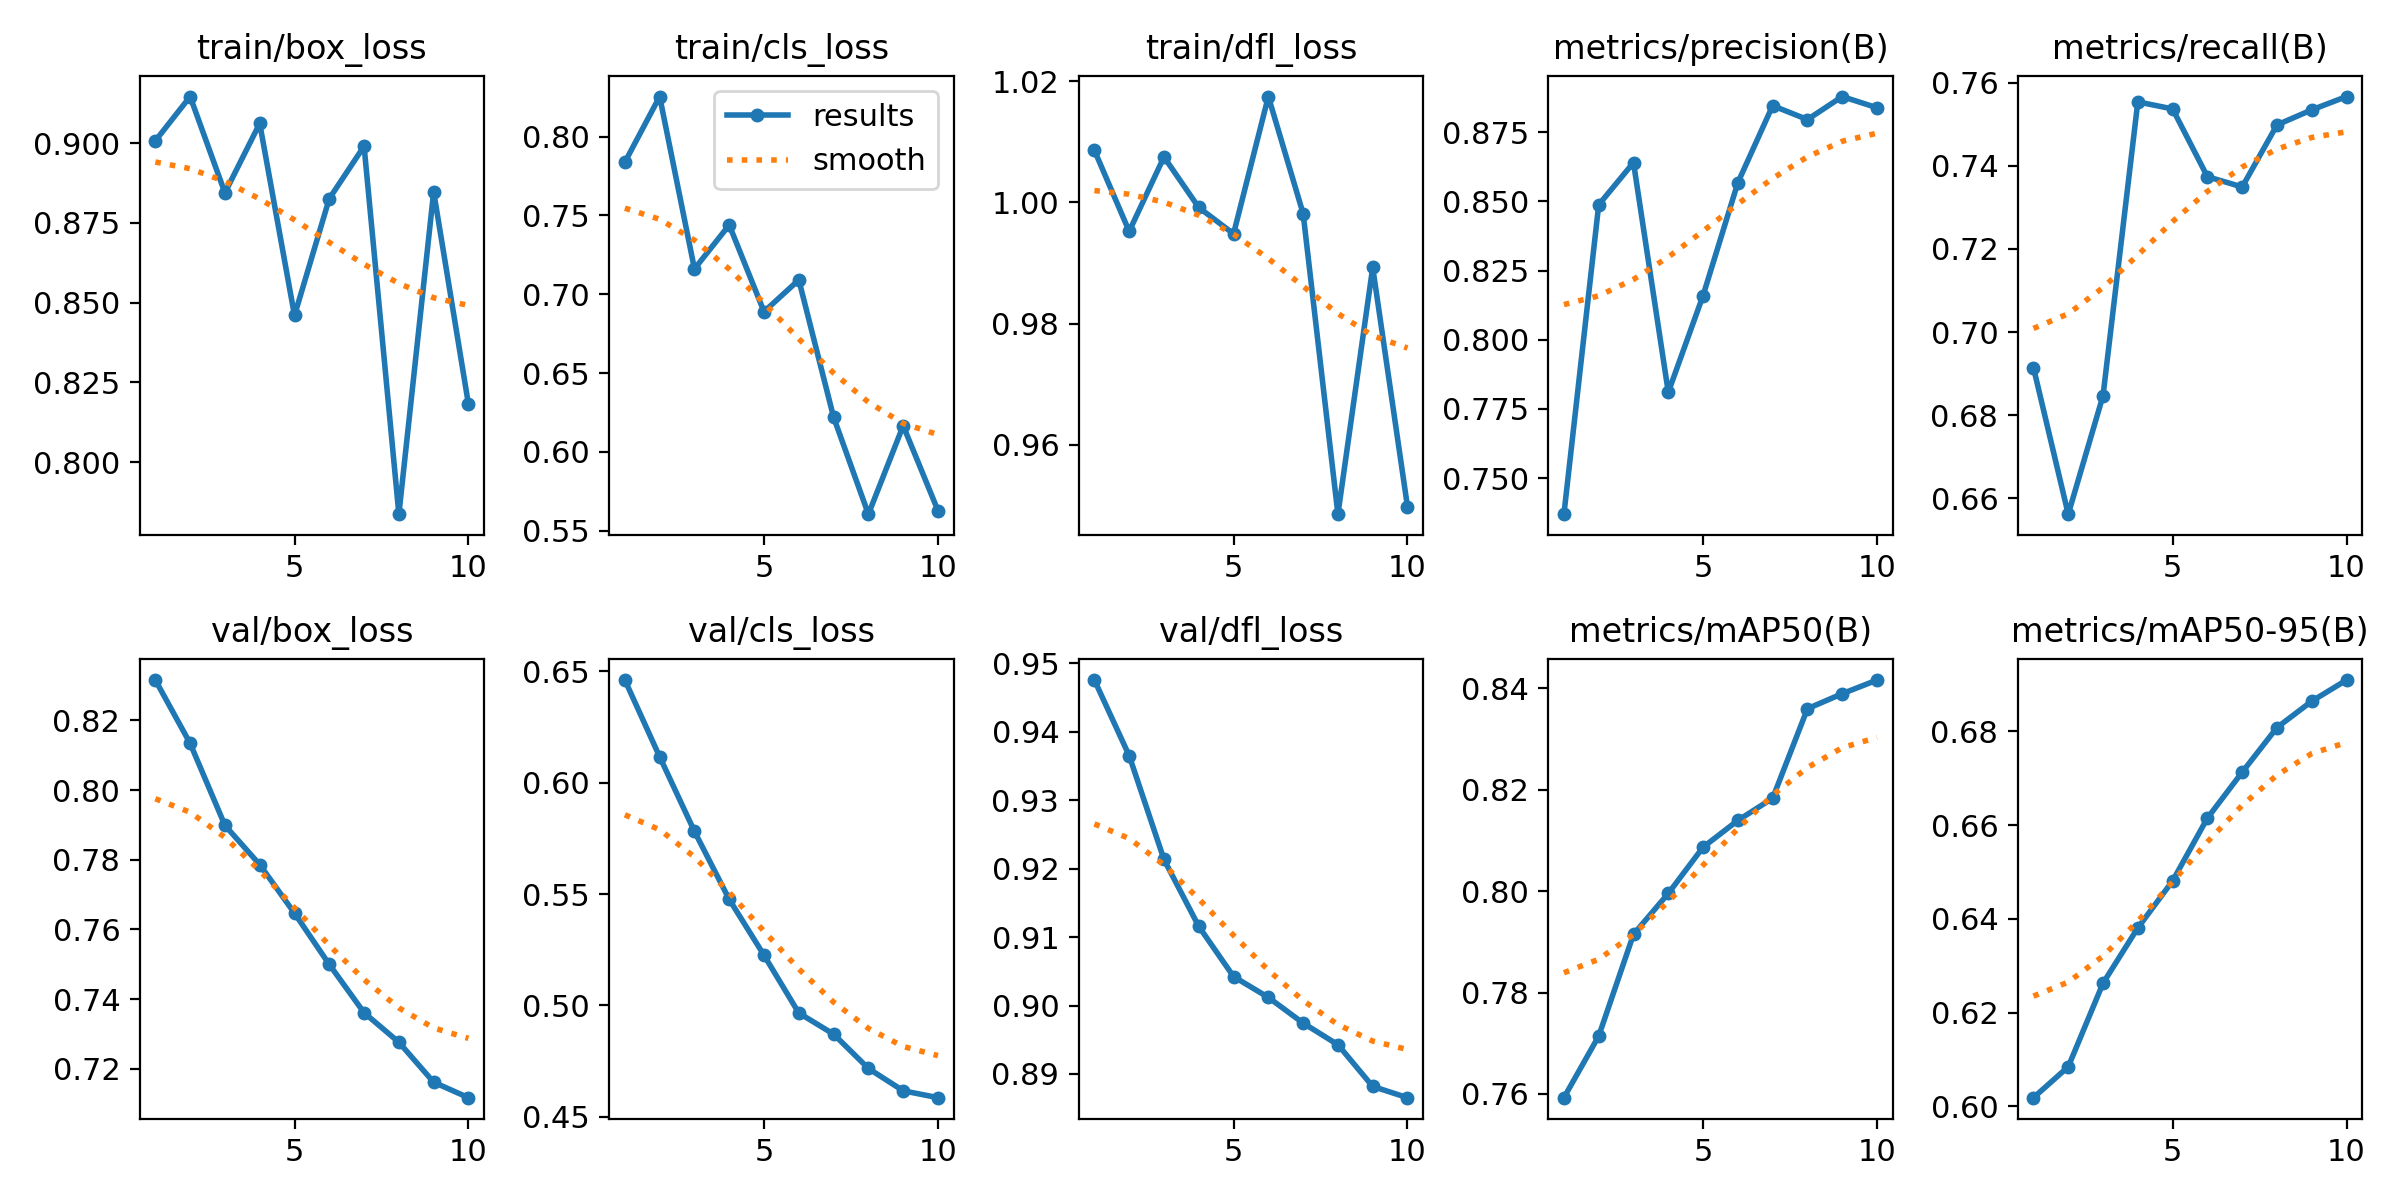

Source data for this figure (header and first rows):
epoch, time, train/box_loss, train/cls_loss, train/dfl_loss, metrics/precision(B), metrics/recall(B), metrics/mAP50(B), metrics/mAP50-95(B), val/box_loss, val/cls_loss, val/dfl_loss, lr/pg0, lr/pg1, lr/pg2
1, 7.163, 0.9007, 0.7837, 1.009, 0.737, 0.6915, 0.7593, 0.6018, 0.8316, 0.6461, 0.9476, 4.76e-06, 4.76e-06, 4.76e-06
2, 10.35, 0.9146, 0.8253, 0.9952, 0.8488, 0.6562, 0.7714, 0.6084, 0.8134, 0.6117, 0.9365, 9.64971e-06, 9.64971e-06, 9.64971e-06
3, 13.54, 0.8844, 0.716, 1.008, 0.864, 0.6847, 0.7915, 0.6262, 0.7899, 0.5782, 0.9214, 1.33613e-05, 1.33613e-05, 1.33613e-05
4, 16.67, 0.9062, 0.7439, 0.9992, 0.7811, 0.7554, 0.7995, 0.6381, 0.7786, 0.5476, 0.9116, 1.58948e-05, 1.58948e-05, 1.58948e-05
5, 19.85, 0.846, 0.6889, 0.9948, 0.816, 0.7537, 0.8087, 0.6481, 0.7647, 0.5225, 0.9042, 1.72502e-05, 1.72502e-05, 1.72502e-05
6, 23.01, 0.8826, 0.7091, 1.018, 0.8568, 0.7374, 0.8139, 0.6615, 0.75, 0.4966, 0.9012, 1.74276e-05, 1.74276e-05, 1.74276e-05
7, 26.23, 0.899, 0.622, 0.9982, 0.8846, 0.7349, 0.8183, 0.6713, 0.7361, 0.4871, 0.8974, 1.64268e-05, 1.64268e-05, 1.64268e-05
8, 29.42, 0.7837, 0.5605, 0.9485, 0.8796, 0.7498, 0.836, 0.6808, 0.7276, 0.4717, 0.8943, 1.42479e-05, 1.42479e-05, 1.42479e-05
9, 32.65, 0.8847, 0.6166, 0.9893, 0.8879, 0.7535, 0.8389, 0.6864, 0.7162, 0.4617, 0.8882, 1.08909e-05, 1.08909e-05, 1.08909e-05
10, 35.79, 0.8182, 0.5628, 0.9497, 0.8839, 0.7567, 0.8416, 0.6909, 0.7117, 0.4586, 0.8865, 6.35579e-06, 6.35579e-06, 6.35579e-06
